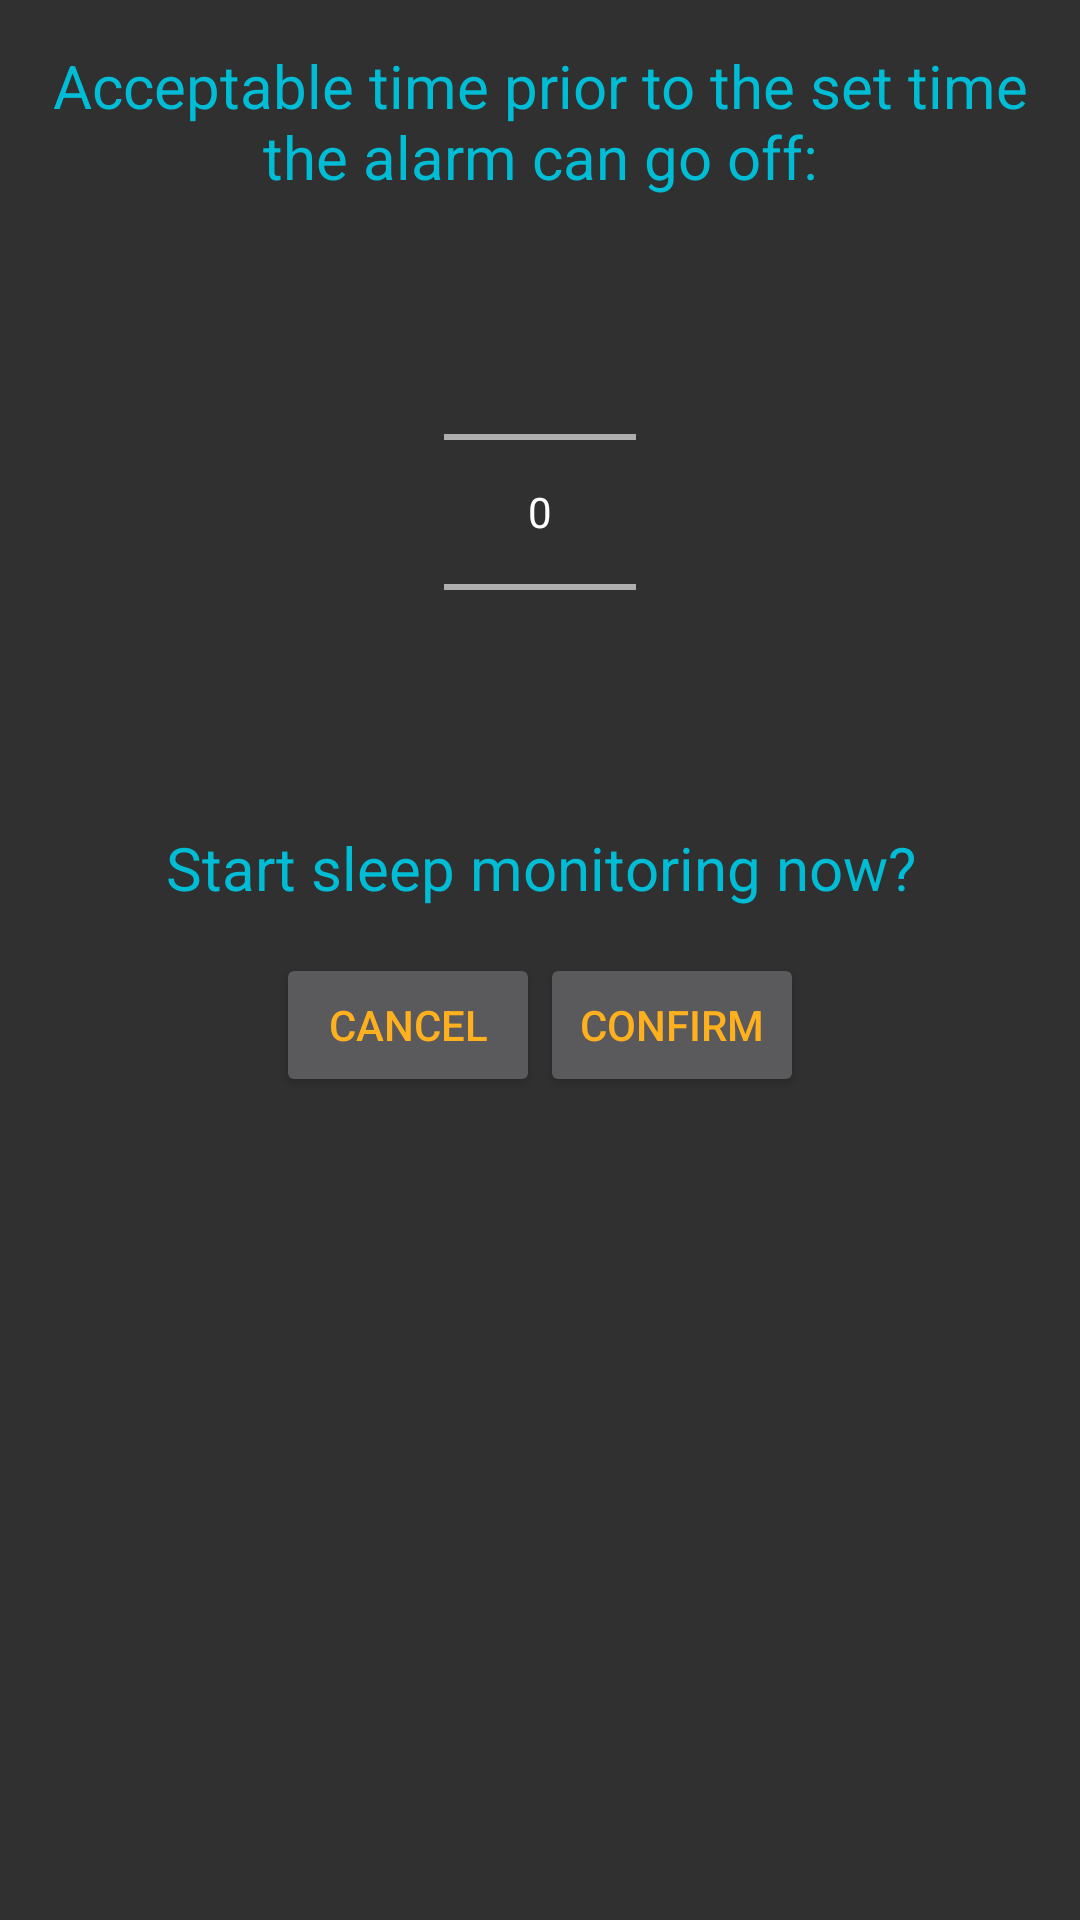

Here is an Android app screen rendered from its layout file. Give the layout XML and the strings, colors and styles it references.
<!-- AndroidManifest.xml: application theme AppTheme -->
<!-- res/layout/custom_dialog.xml -->
<?xml version="1.0" encoding="utf-8"?>
<RelativeLayout xmlns:android="http://schemas.android.com/apk/res/android"
    android:orientation="vertical" android:layout_width="match_parent"
    android:layout_height="match_parent">

    <TextView
        android:layout_width="wrap_content"
        android:layout_height="wrap_content"
        android:text="@string/custom_dialog_prior_text"
        android:id="@+id/customDialogPriorText"
        android:layout_alignParentTop="true"
        android:layout_centerHorizontal="true"
        android:padding="15dp"
        android:textColor="@color/our_blue"
        android:textSize="20sp"
        android:textAlignment="center"
        android:gravity="center_horizontal" />

    <NumberPicker
        android:layout_width="wrap_content"
        android:layout_height="wrap_content"
        android:id="@+id/customDialogPriorNumberPicker"
        android:layout_below="@+id/customDialogPriorText"
        android:layout_centerHorizontal="true"
        android:clickable="true" />

    <TextView
        android:layout_width="wrap_content"
        android:layout_height="wrap_content"
        android:text="@string/custom_dialog_start_sleep_text"
        android:id="@+id/customDialogStartSleepText"
        android:padding="15dp"
        android:textColor="@color/our_blue"
        android:textSize="20sp"
        android:textAlignment="center"
        android:gravity="center_horizontal"
        android:layout_below="@+id/customDialogPriorNumberPicker"
        android:layout_centerHorizontal="true" />

    <LinearLayout
        android:id="@+id/linearLayout"
        android:layout_width="match_parent"
        android:layout_height="wrap_content"
        android:gravity="center_horizontal"
        android:orientation="horizontal"
        android:layout_below="@+id/customDialogStartSleepText"
        android:layout_alignParentStart="true">

        <Button
            android:id="@+id/buttonCancel"
            android:layout_width="wrap_content"
            android:layout_height="wrap_content"
            android:text="@string/custom_dialog_cancel_button"
            android:textColor="@color/our_orange" />

        <Button
            android:id="@+id/buttonConfirm"
            android:layout_width="wrap_content"
            android:layout_height="wrap_content"
            android:text="@string/custom_dialog_confirm_button"
            android:textColor="@color/our_orange" />

    </LinearLayout>

</RelativeLayout>
<!-- resources referenced by this layout -->
<resources>
  <color name="our_blue">#00BCD4</color>
  <color name="our_orange">#FFB01E</color>
  <string name="custom_dialog_cancel_button">Cancel</string>
  <string name="custom_dialog_confirm_button">Confirm</string>
  <string name="custom_dialog_prior_text">Acceptable time prior to the set time the alarm can go off:</string>
  <string name="custom_dialog_start_sleep_text">Start sleep monitoring now?</string>
  <style name="AppTheme" parent="android:Theme.Material">
          
          <item name="colorPrimary">@color/colorPrimary</item>
          <item name="colorPrimaryDark">@color/colorPrimaryDark</item>
          <item name="colorAccent">@color/colorAccent</item>
      </style>
  <color name="colorPrimary">#3F51B5</color>
  <color name="colorPrimaryDark">#303F9F</color>
  <color name="colorAccent">#FF4081</color>
</resources>
